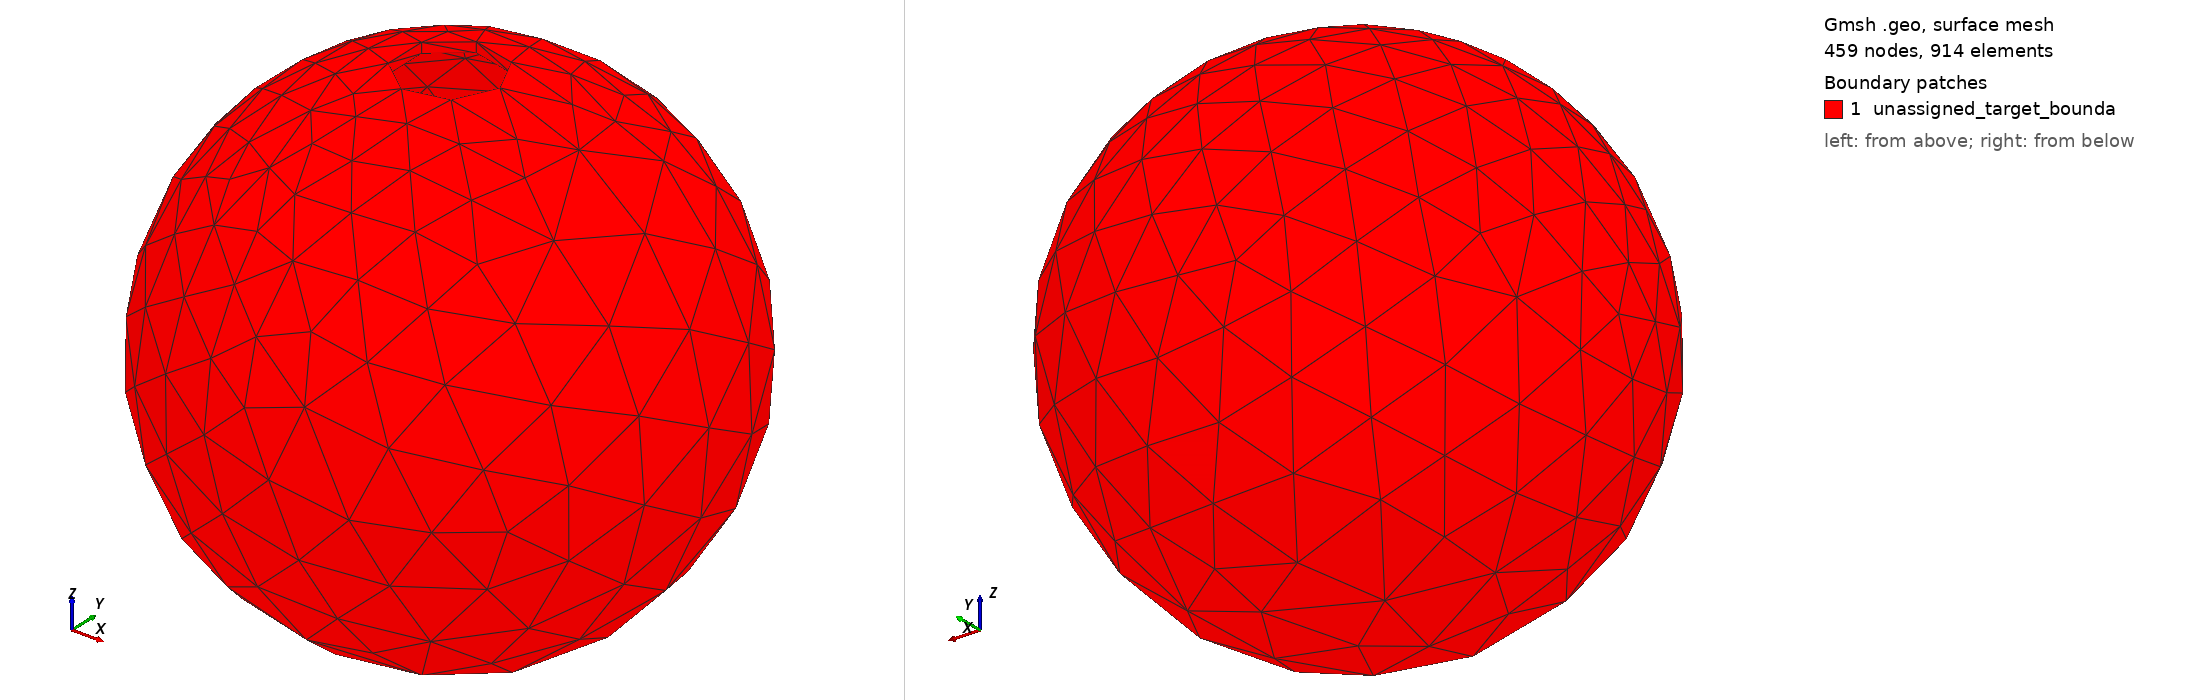

Gmsh geometry script, surface-meshed: 459 nodes, 914 surface elements. Boundary patches (legend numbers): 1 unassigned_target_bounda. Left view from above one corner, right view from below the opposite corner. Legend entries are the model's physical surfaces. The drawing asked Gmsh for element sizes between 1% and 20% of the model's largest extent; the script's own settings can give other sizes.

=== target.geo (drawn) ===
SetFactory("OpenCASCADE");
Geometry.Tolerance = 1e-10;
Sphere(1) = {0,0,0,0.00052000000000000006};
Sphere(2) = {0,0,0,0.00050000000000000001};
shell[] = BooleanDifference{ Volume{1}; Delete; }{ Volume{2}; Delete; };
Cylinder(3) = {0,0,0,0,0,0.0010400000000000001,0.0001};
target[] = BooleanDifference{ Volume{shell[]}; Delete; }{ Volume{3}; Delete; };
Physical Volume("target_shell", 1) = {target[]};
boundary[] = Boundary{ Volume{target[]}; };
Physical Surface("unassigned_target_boundary", 2) = {boundary[]};
Mesh.CharacteristicLengthMin = 1.0000000000000001e-05;
Mesh.CharacteristicLengthMax = 1.0000000000000001e-05;
Mesh.MshFileVersion = 2.2;
